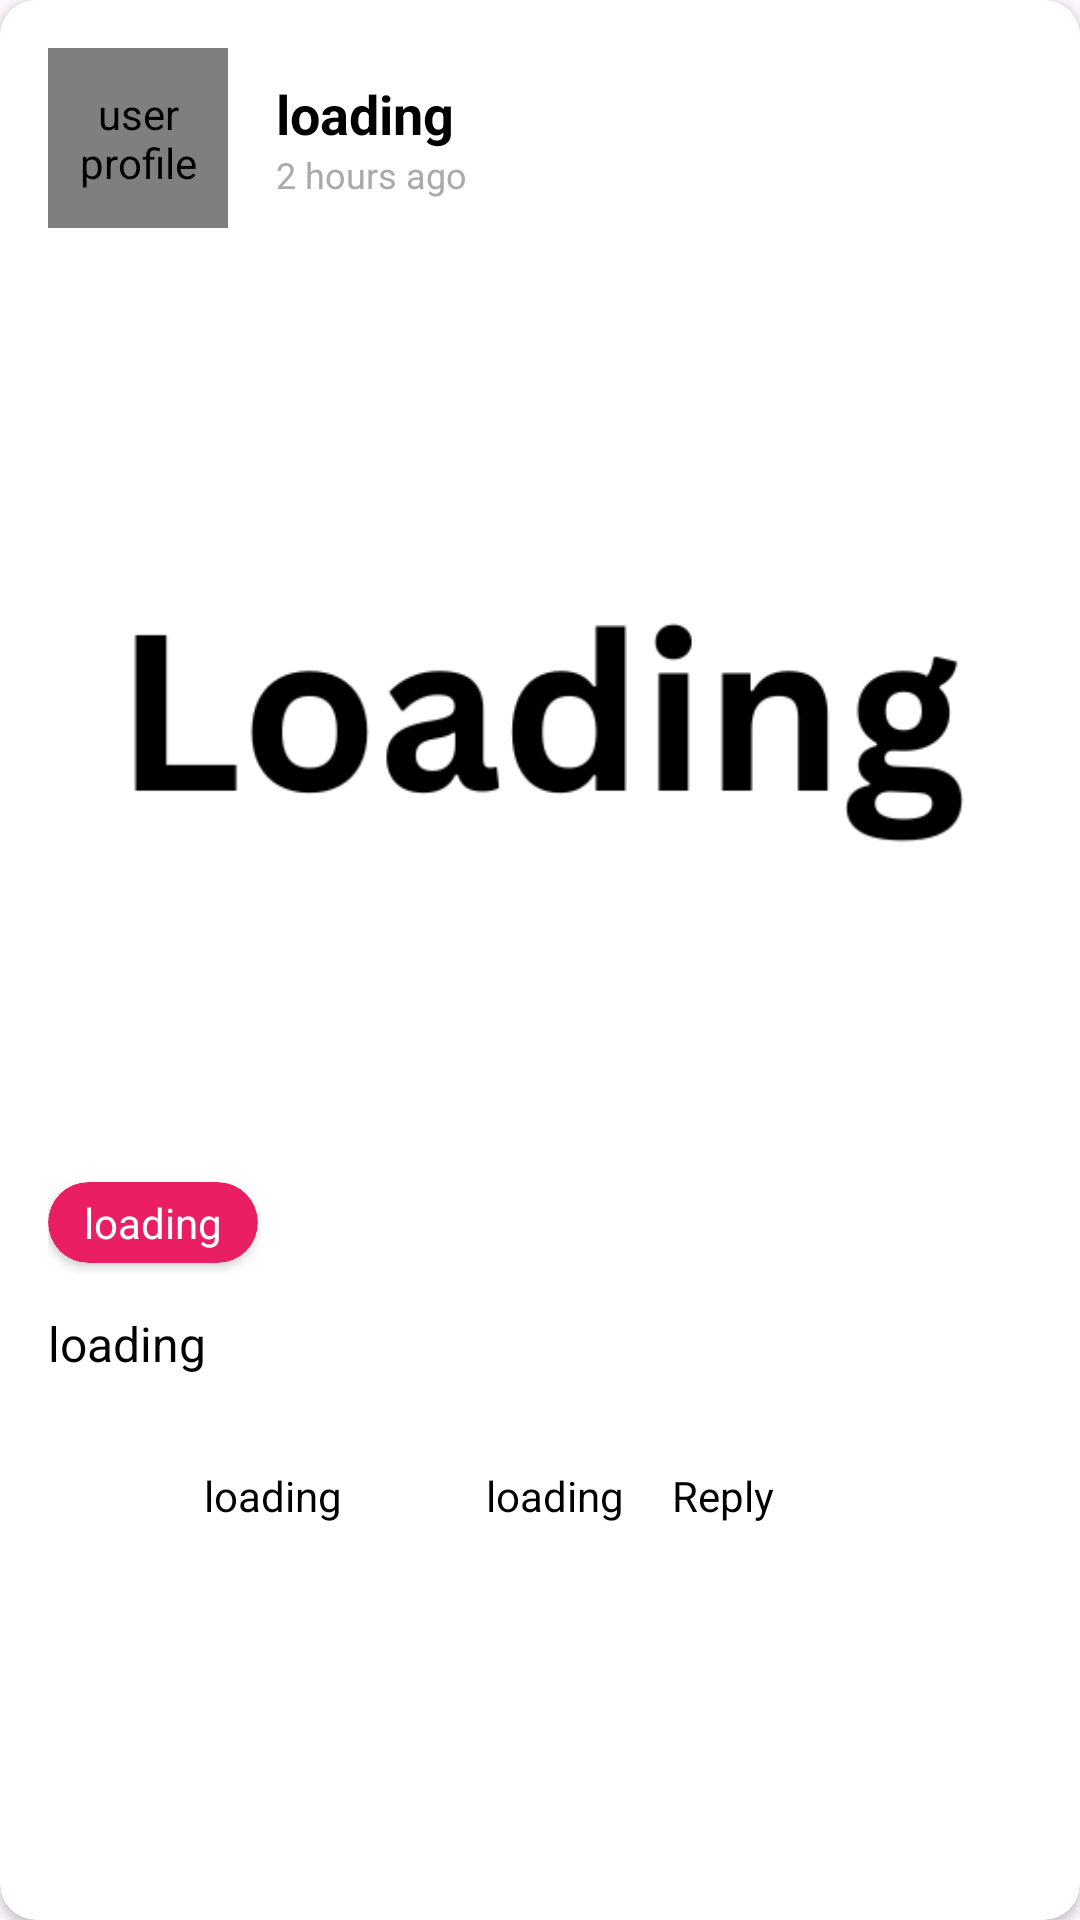

Produce the Android XML layout that renders to this screen, including the resource entries it uses.
<!-- AndroidManifest.xml: application theme Theme.CollegeNetwork -->
<!-- res/layout/img_post.xml -->
<?xml version="1.0" encoding="utf-8"?>
<androidx.cardview.widget.CardView xmlns:android="http://schemas.android.com/apk/res/android"
    xmlns:app="http://schemas.android.com/apk/res-auto"
    android:layout_width="match_parent"
    android:layout_height="wrap_content"
    android:layout_margin="16dp"
    app:cardCornerRadius="12dp">

    <LinearLayout
        android:layout_width="match_parent"
        android:layout_height="wrap_content"
        android:orientation="vertical"
        android:padding="16dp"
        android:background="@android:color/white">

        
        <LinearLayout
            android:layout_width="match_parent"
            android:layout_height="wrap_content"
            android:orientation="horizontal"
            android:gravity="center_vertical">

            <de.hdodenhof.circleimageview.CircleImageView
                android:id="@+id/iv_user_avatar"
                android:contentDescription="@string/user_profile"
                android:layout_width="60dp"
                android:layout_height="60dp"
                android:src="@drawable/canva_loading" />

            <LinearLayout
                android:layout_width="0dp"
                android:layout_height="wrap_content"
                android:layout_weight="1"
                android:orientation="vertical"
                android:layout_marginStart="16dp">

                <TextView
                    android:id="@+id/tv_user_name"
                    android:layout_width="match_parent"
                    android:layout_height="wrap_content"
                    android:text="@string/loading"
                    android:textStyle="bold"
                    android:textSize="18sp"
                    android:textColor="@android:color/black" />

                <TextView
                    android:id="@+id/tv_post_time"
                    android:layout_width="match_parent"
                    android:layout_height="wrap_content"
                    android:text="2 hours ago"
                    android:textSize="12sp"
                    android:textColor="@android:color/darker_gray" />
            </LinearLayout>

        </LinearLayout>

        
        <com.google.android.material.imageview.ShapeableImageView
            android:id="@+id/iv_post_image"
            android:layout_marginTop="10dp"
            android:layout_width="match_parent"
            android:layout_height="300dp"
            android:scaleType="centerCrop"
            android:src="@drawable/canva_loading"
            app:shapeAppearanceOverlay="@style/RoundedCorners" />

        
        <androidx.cardview.widget.CardView
            android:id="@+id/card"
            android:layout_width="wrap_content"
            android:layout_height="wrap_content"
            android:layout_marginTop="8dp"
            app:cardCornerRadius="20dp"
            app:cardBackgroundColor="#E91E63">

            <TextView
                android:id="@+id/community"
                android:layout_width="wrap_content"
                android:layout_height="wrap_content"
                android:text="@string/loading"
                android:textColor="@android:color/white"
                android:textSize="14sp"
                android:paddingStart="12dp"
                android:paddingEnd="12dp"
                android:paddingTop="4dp"
                android:paddingBottom="4dp" />
        </androidx.cardview.widget.CardView>

        
        <TextView
            android:id="@+id/tv_post_description"
            android:layout_width="match_parent"
            android:layout_height="wrap_content"
            android:text="@string/loading"
            android:textSize="16sp"
            android:textColor="@android:color/black"
            android:layout_marginTop="16dp" />

        
        <LinearLayout
            android:layout_width="match_parent"
            android:layout_height="wrap_content"
            android:orientation="horizontal"
            android:gravity="center_vertical"
            android:layout_marginTop="16dp">

            <CheckBox
                android:id="@+id/like_btn"
                android:layout_width="wrap_content"
                android:layout_height="wrap_content"
                android:contentDescription="@string/like_btn"
                android:button="@drawable/like_logic" />

            <TextView
                android:id="@+id/tv_upvote_count"
                android:layout_width="wrap_content"
                android:layout_height="wrap_content"
                android:text="@string/loading"
                android:textSize="14sp"
                android:textColor="@android:color/black"
                android:layout_marginStart="4dp" />

            <ImageView
                android:id="@+id/iv_comments"
                android:layout_width="24dp"
                android:layout_height="24dp"
                android:contentDescription="@string/comments"
                android:src="@drawable/baseline_comment_24"
                android:layout_marginStart="16dp" />

            <TextView
                android:id="@+id/tv_comment_count"
                android:layout_width="wrap_content"
                android:layout_height="wrap_content"
                android:layout_marginStart="8dp"
                android:text="@string/loading"
                android:textSize="14sp"
                android:textColor="@android:color/black" />

            <TextView
                android:id="@+id/tv_reply"
                android:layout_width="wrap_content"
                android:layout_height="wrap_content"
                android:layout_marginStart="16dp"
                android:text="Reply"
                android:contentDescription="@string/reply"
                android:textSize="14sp"
                android:textColor="@android:color/black" />

        </LinearLayout>



    </LinearLayout>

</androidx.cardview.widget.CardView>
<!-- resources referenced by this layout -->
<resources>
  <!-- drawable canva_loading: png bitmap (drawable, 6412 bytes) -->
  <string name="comments">comments</string>
  <string name="like_btn">like_btn</string>
  <string name="loading">loading</string>
  <string name="reply">reply</string>
  <string name="user_profile">user profile</string>
  <style name="RoundedCorners">
          <item name="cornerFamily">rounded</item>
          <item name="cornerSize">16dp</item>
      </style>
  <style name="Theme.CollegeNetwork" parent="Base.Theme.CollegeNetwork" />
  <style name="Base.Theme.CollegeNetwork" parent="Theme.Material3.DayNight.NoActionBar">
          
          
      </style>
</resources>
